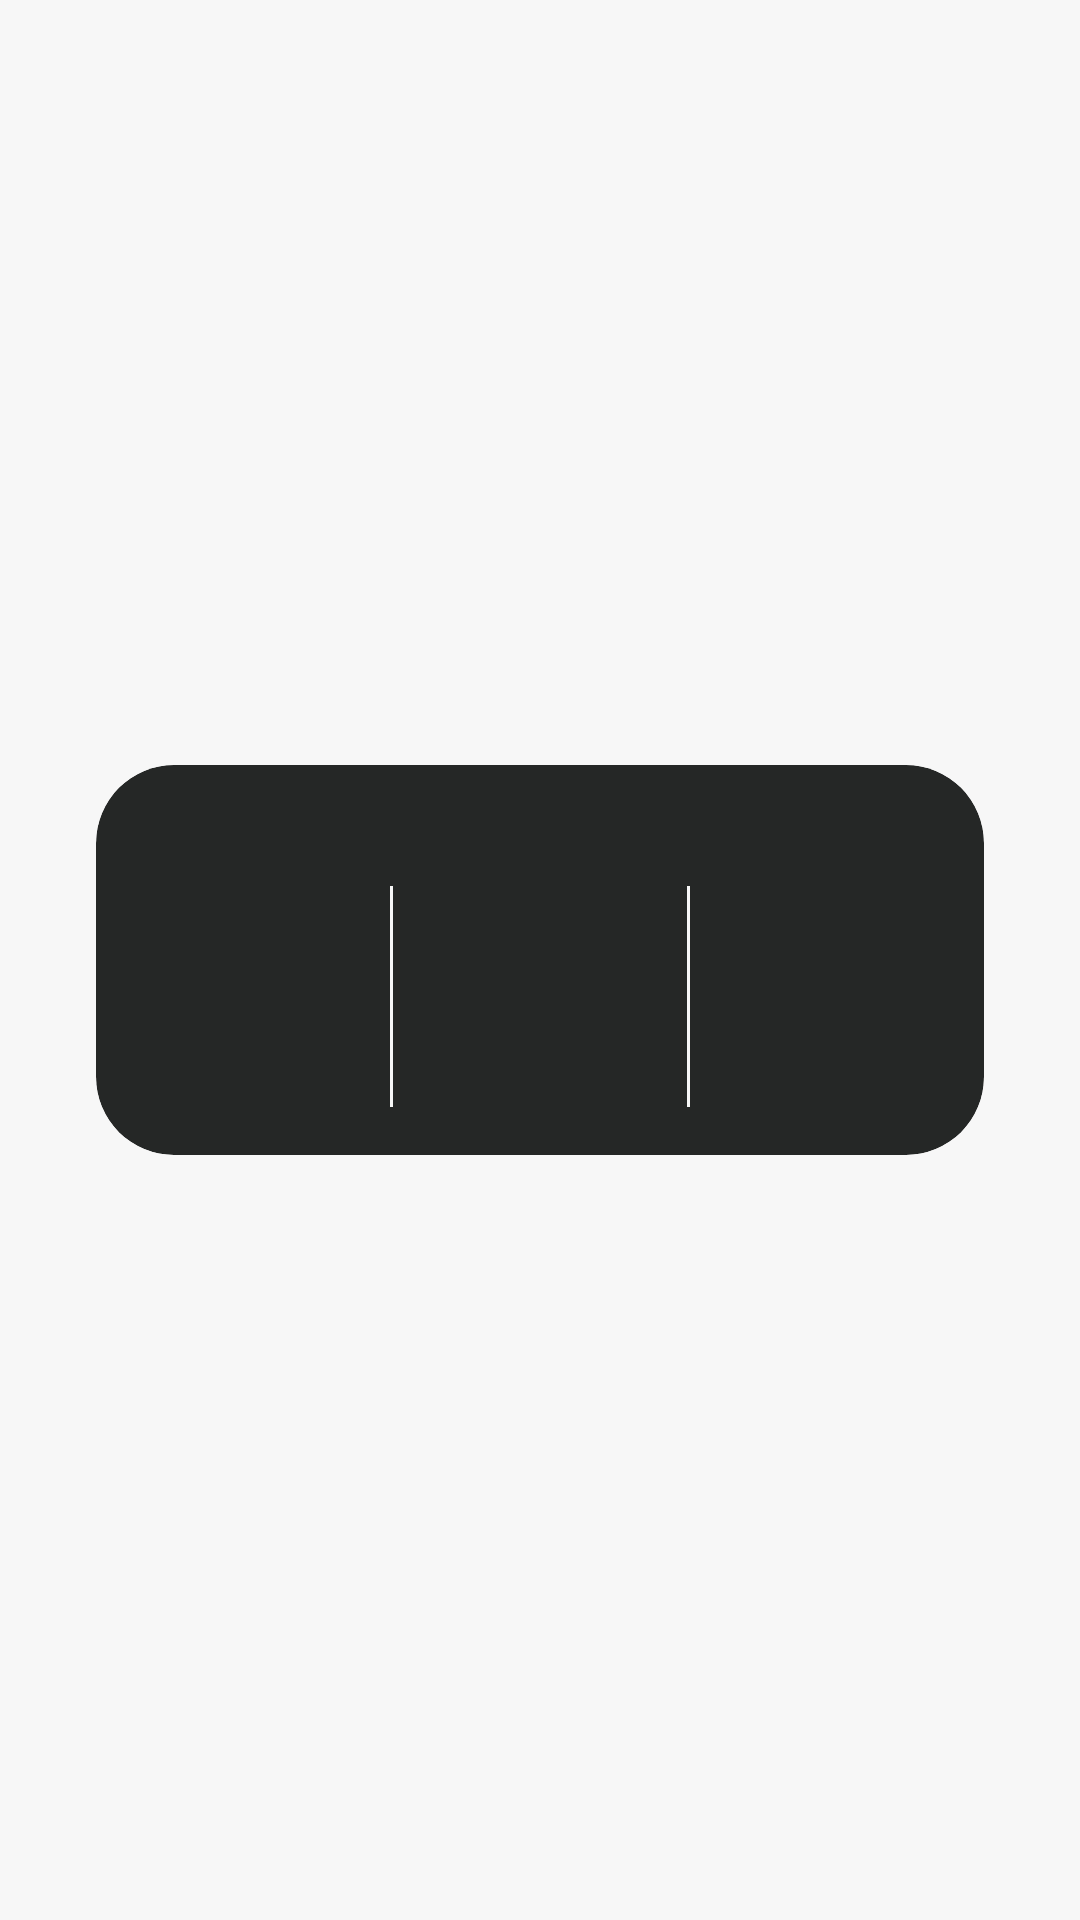

The Android layout XML behind this screen, and the referenced resources:
<!-- AndroidManifest.xml: application theme Theme.Trained -->
<!-- res/layout/widget_transition_workout_state.xml -->
<?xml version="1.0" encoding="utf-8"?>
<androidx.constraintlayout.widget.ConstraintLayout xmlns:android="http://schemas.android.com/apk/res/android"
    xmlns:app="http://schemas.android.com/apk/res-auto"
    android:layout_width="match_parent"
    android:layout_height="wrap_content"
    xmlns:tools="http://schemas.android.com/tools">

    <androidx.cardview.widget.CardView
        android:layout_width="match_parent"
        android:layout_height="130dp"
        android:layout_marginStart="32dp"
        android:layout_marginTop="8dp"
        android:layout_marginEnd="32dp"
        android:layout_marginBottom="8dp"
        style="@style/cardViewHomeTrainState"
        app:layout_constraintBottom_toBottomOf="parent"
        app:layout_constraintEnd_toEndOf="parent"
        app:layout_constraintStart_toStartOf="parent"
        app:layout_constraintTop_toTopOf="parent">

        <LinearLayout
            android:layout_width="match_parent"
            android:layout_height="match_parent"
            android:orientation="vertical">

            <TextView
                android:id="@+id/textNameWorkout"
                android:layout_width="match_parent"
                android:layout_height="wrap_content"
                tools:text="Отжимания от пола"
                style="@style/textForCardView"
                android:gravity="center"/>

            <LinearLayout
                android:layout_width="match_parent"
                android:layout_height="match_parent"
                android:orientation="horizontal">

                <LinearLayout
                    android:layout_width="0dp"
                    android:layout_height="match_parent"
                    android:layout_weight="1"
                    android:orientation="vertical">

                    <ImageView
                        android:id="@+id/imageView1"
                        style="@style/imageViewForCardHomeState"
                        android:layout_width="48dp"
                        android:layout_height="48dp"
                        android:layout_gravity="center"
                        android:layout_marginTop="8dp"
                        tools:srcCompat="@drawable/ic_dumbbell" />

                    <TextView
                        android:id="@+id/text1"
                        style="@style/textForCardView"
                        android:layout_width="match_parent"
                        android:layout_height="wrap_content"
                        android:layout_marginTop="8dp"
                        android:gravity="center"
                        tools:text="35" />
                </LinearLayout>

                <View
                    android:layout_width="1dp"
                    android:layout_height="match_parent"
                    android:layout_marginTop="16dp"
                    android:layout_marginBottom="16dp"
                    android:background="@color/mainWhite" />

                <LinearLayout
                    android:layout_width="0dp"
                    android:layout_height="match_parent"
                    android:layout_weight="1"
                    android:orientation="vertical">

                    <ImageView
                        android:id="@+id/imageView2"
                        style="@style/imageViewForCardHomeState"
                        android:layout_width="48dp"
                        android:layout_height="48dp"
                        android:layout_gravity="center"
                        android:layout_marginTop="8dp"
                        tools:srcCompat="@drawable/ic_restart" />

                    <TextView
                        android:id="@+id/text2"
                        style="@style/textForCardView"
                        android:layout_width="match_parent"
                        android:layout_height="wrap_content"
                        android:layout_marginTop="8dp"
                        android:gravity="center"
                        tools:text="3" />
                </LinearLayout>

                <View
                    android:layout_width="1dp"
                    android:layout_height="match_parent"
                    android:layout_marginTop="16dp"
                    android:layout_marginBottom="16dp"
                    android:background="@color/mainWhite" />

                <LinearLayout
                    android:layout_width="0dp"
                    android:layout_height="match_parent"
                    android:layout_weight="1"
                    android:orientation="vertical">

                    <ImageView
                        android:id="@+id/imageView3"
                        style="@style/imageViewForCardHomeState"
                        android:layout_width="48dp"
                        android:layout_height="48dp"
                        android:layout_gravity="center"
                        android:layout_marginTop="8dp"
                        tools:srcCompat="@drawable/ic_clock" />

                    <TextView
                        android:id="@+id/text3"
                        style="@style/textForCardView"
                        android:layout_width="match_parent"
                        android:layout_height="wrap_content"
                        android:layout_marginTop="8dp"
                        android:gravity="center"
                        tools:text="1М15с" />
                </LinearLayout>
            </LinearLayout>
        </LinearLayout>

    </androidx.cardview.widget.CardView>

</androidx.constraintlayout.widget.ConstraintLayout>
<!-- resources referenced by this layout -->
<resources>
  <color name="mainWhite">#F7F7F7</color>
  <style name="cardViewHomeTrainState" parent="CardView">
          <item name="android:backgroundTint">@color/mainBlack</item>
          <item name="android:tint">@android:color/transparent</item>
          <item name="cardElevation">0dp</item>
          <item name="cardCornerRadius">26dp</item>
      </style>
  <style name="imageViewForCardHomeState" parent="Widget.AppCompat.ImageButton">
          <item name="android:tint">@color/secondAccent</item>
          <item name="android:backgroundTint">@android:color/transparent</item>
      </style>
  <style name="textForCardView" parent="TextAppearance.AppCompat">
          <item name="android:fontFamily">@font/source_code_pro_semi_bold</item>
          <item name="android:textSize">18sp</item>
          <item name="android:textColor">@color/mainWhite</item>
      </style>
  <style name="Theme.Trained" parent="Theme.MaterialComponents.DayNight.NoActionBar">
          
          <item name="colorPrimary">@color/black</item>
          <item name="colorPrimaryVariant">@color/mainBlack</item>
          <item name="colorOnPrimary">@color/white</item>
          
          <item name="colorSecondary">@color/teal_200</item>
          <item name="colorSecondaryVariant">@color/teal_700</item>
          <item name="colorOnSecondary">@color/black</item>
          
          <item name="android:statusBarColor" tools:targetApi="l">@color/mainWhite</item>
          
          <item name="android:windowBackground">@color/mainWhite</item>
          <item name="android:navigationBarColor">@color/white</item>
          <item name="android:windowLightStatusBar">true</item>
      </style>
  <color name="mainBlack">#252726</color>
  <color name="secondAccent">#CEFF69</color>
  <color name="black">#FF000000</color>
  <color name="white">#FFFFFFFF</color>
  <color name="teal_200">#FF03DAC5</color>
  <color name="teal_700">#FF018786</color>
</resources>
